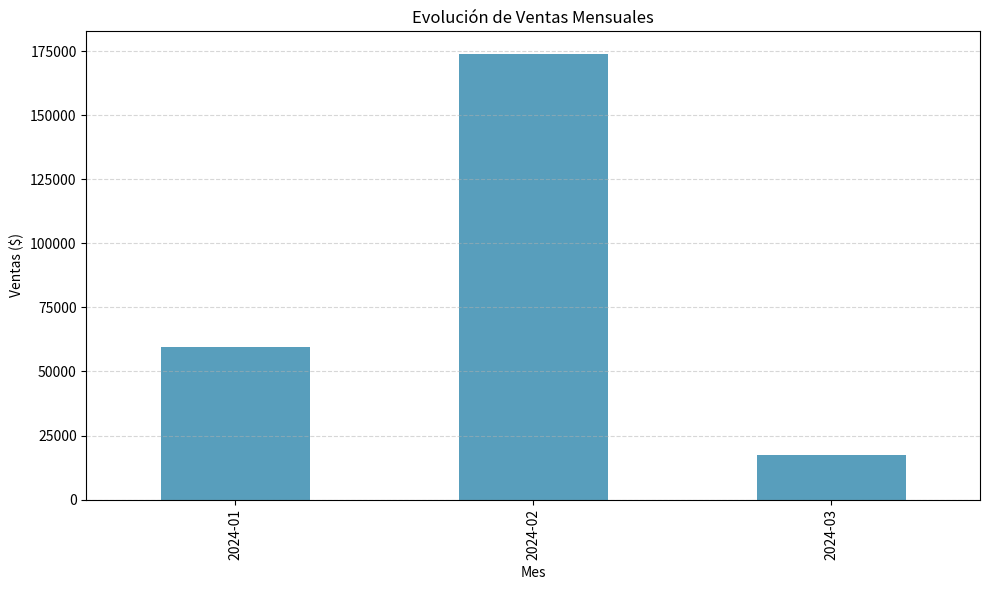

Write Python code to recreate this figure.
"""
Script de Análisis de Datos de Ventas
TP 2 Organización Empresarial - UTN 2026
Escenario B
"""

import pandas as pd
import matplotlib.pyplot as plt
import os
from datetime import datetime

# Verificar/carpeta estructura
os.makedirs('datos', exist_ok=True)
os.makedirs('scripts', exist_ok=True)
os.makedirs('resultados', exist_ok=True)

# Crear datos de prueba (simulan ventas comerciales)
datos = {
    'fecha': ['2024-01-01', '2024-01-05', '2024-01-10', '2024-02-01', '2024-02-15', '2024-03-01', '2024-03-10'],
    'producto': ['Laptop', 'Mouse', 'Teclado', 'Laptop', 'Monitor', 'Mouse', 'Auriculares'],
    'cantidad': [1, 2, 1, 3, 2, 1, 5],
    'precio_unitario': [50000, 2500, 4500, 50000, 12000, 2500, 3000]
}
df = pd.DataFrame(datos)
df.to_csv('datos/ventas.csv', index=False)

# Análisis: Calcular venta total por registro
df['venta_total'] = df['cantidad'] * df['precio_unitario']

# Indicadores clave
ventas_totales = df['venta_total'].sum()
producto_estrella = df.groupby('producto')['cantidad'].sum().idxmax()
ventas_mensuales = df.groupby(pd.to_datetime(df['fecha']).dt.to_period('M'))['venta_total'].sum()

print("=== INDICADORES ===")
print(f"Ventas Totales: ${ventas_totales:,}")
print(f"Producto Más Vendido: {producto_estrella}")

# Gráfico de evolució mensual
plt.figure(figsize=(10, 6))
ventas_mensuales.plot(kind='bar', color='#2E86AB', alpha=0.8)
plt.title('Evolución de Ventas Mensuales')
plt.xlabel('Mes')
plt.ylabel('Ventas ($)')
plt.grid(axis='y', linestyle='--', alpha=0.5)
plt.tight_layout()
plt.savefig('resultados/grafico_ventas.png', dpi=150)
print("Gráfico guardado en resultados/")
